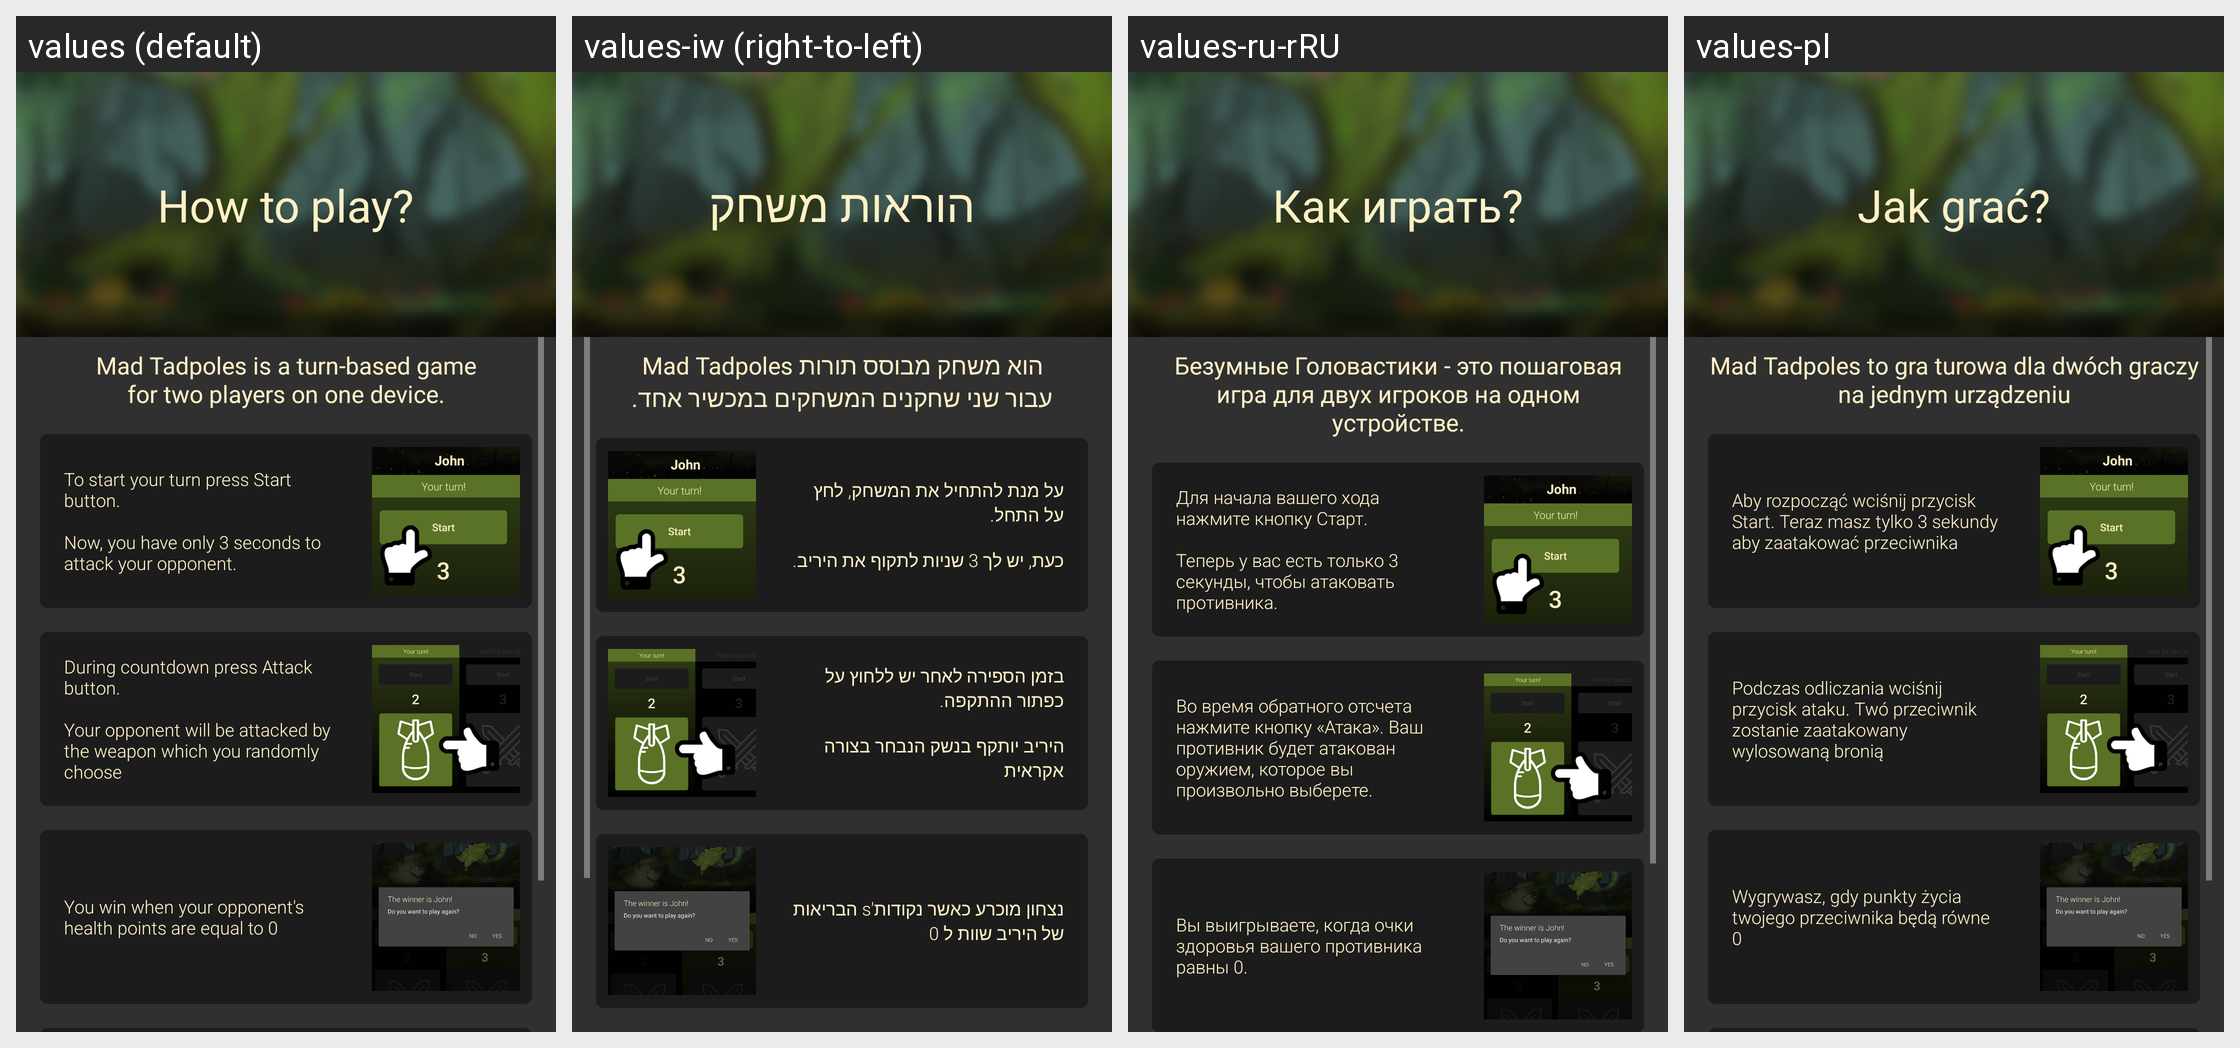

This grid shows one Android layout under several languages. Give, for every string resource on the screen, its name, the default text and each shown locale's text.
Android screen res/layout/activity_help.xml rendered under 4 locales, left to right: values (default), values-iw (right-to-left), values-ru-rRU, values-pl. Device: Nexus 5 (rendered at 1080×1920; each locale shown at half size, 540×960, under a caption strip naming it); theme AppTheme.
Other locales in the repository, not shown: values-ar, values-cs, values-de, values-el, values-es, values-fi, values-fr, values-hu, values-it, values-lt, values-nl, values-ro, values-sk, values-tr.
Strings drawn on this screen, with the default value and each locale's value (text and hints the layout hard-codes, and strings that could not be matched under every locale, appear in the picture but are not listed):

howToPlay
  values: How to play?
  values-iw: הוראות משחק
  values-ru-rRU: Как играть?
  values-pl: Jak grać?

helpInfo
  values: Mad Tadpoles is a turn-based game
      for two players on one device.
  values-iw: Mad Tadpoles הוא משחק מבוסס תורות
      עבור שני שחקנים המשחקים במכשיר אחד.
  values-ru-rRU: Безумные Головастики - это пошаговая игра для двух игроков на одном устройстве.
  values-pl: Mad Tadpoles to gra turowa dla dwóch graczy na jednym urządzeniu

startHelp
  values: To start your turn press Start button.
      
      Now, you have only 3 seconds to attack your opponent.
  values-iw: על מנת להתחיל את המשחק, לחץ על התחל.
      
      כעת, יש לך 3 שניות לתקוף את היריב.
  values-ru-rRU: Для начала вашего хода нажмите кнопку Старт.
      
      Теперь у вас есть только 3 секунды, чтобы атаковать противника.
  values-pl: Aby rozpocząć wciśnij przycisk Start. Teraz masz tylko 3 sekundy aby zaatakować przeciwnika

countdownHelp
  values: During countdown press Attack button.
      
      Your opponent will be attacked by the weapon which you randomly choose
  values-iw: בזמן הספירה לאחר יש ללחוץ על כפתור ההתקפה.
      
      היריב יותקף בנשק הנבחר בצורה אקראית
  values-ru-rRU: Во время обратного отсчета нажмите кнопку «Атака». Ваш противник будет атакован оружием, которое вы произвольно выберете.
  values-pl: Podczas odliczania wciśnij przycisk ataku. Twó przeciwnik zostanie zaatakowany wylosowaną bronią

hpHelp
  values: You win when your opponent's health points are equal to 0
  values-iw: נצחון מוכרע כאשר נקודות's הבריאות של היריב שוות ל 0
  values-ru-rRU: Вы выигрываете, когда очки здоровья вашего противника равны 0.
  values-pl: Wygrywasz, gdy punkty życia twojego przeciwnika będą równe 0
